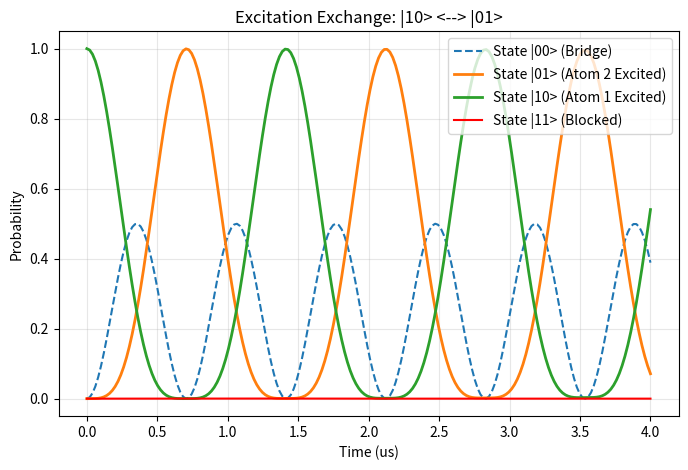

Write the Python code that produced this figure.
import numpy as np
import scipy.linalg as la
import matplotlib.pyplot as plt


class RydbergSimulator:
    def __init__(self, rabi_mhz, interaction_mhz):
        omega = 2 * np.pi * rabi_mhz
        V = 2 * np.pi * interaction_mhz

        I = np.array([[1, 0], [0, 1]])
        X = np.array([[0, 1], [1, 0]])
        N = np.array([[0, 0], [0, 1]])

        H_drive = 0.5 * omega * (np.kron(X, I) + np.kron(I, X))
        H_int = V * np.kron(N, N)
        self.H = H_drive + H_int

        self.times = []
        self.prob_00 = []
        self.prob_01 = []
        self.prob_10 = []
        self.prob_11 = []

    def run_evolution(self, duration_us):
        self.times = np.linspace(0, duration_us, 200)

        psi_0 = np.array([0, 0, 1, 0], dtype=complex)

        for t in self.times:
            U = la.expm(-1j * self.H * t)
            psi_t = U @ psi_0
            probs = np.abs(psi_t) ** 2

            self.prob_00.append(probs[0])
            self.prob_01.append(probs[1])
            self.prob_10.append(probs[2])
            self.prob_11.append(probs[3])

    def show_results(self, title):
        plt.figure(figsize=(8, 5))
        plt.plot(self.times, self.prob_00, label="State |00> (Bridge)", linestyle='--')
        plt.plot(self.times, self.prob_01, label="State |01> (Atom 2 Excited)", linewidth=2)
        plt.plot(self.times, self.prob_10, label="State |10> (Atom 1 Excited)", linewidth=2)
        plt.plot(self.times, self.prob_11, label="State |11> (Blocked)", color='red')

        plt.title(title)
        plt.xlabel("Time (us)")
        plt.ylabel("Probability")
        plt.legend()
        plt.grid(True, alpha=0.3)
        plt.show()


if __name__ == "__main__":
    # 运行强阻塞实验，初始态为 |10>
    sim = RydbergSimulator(rabi_mhz=1.0, interaction_mhz=50.0)
    sim.run_evolution(duration_us=4.0)
    sim.show_results("Excitation Exchange: |10> <--> |01>")
